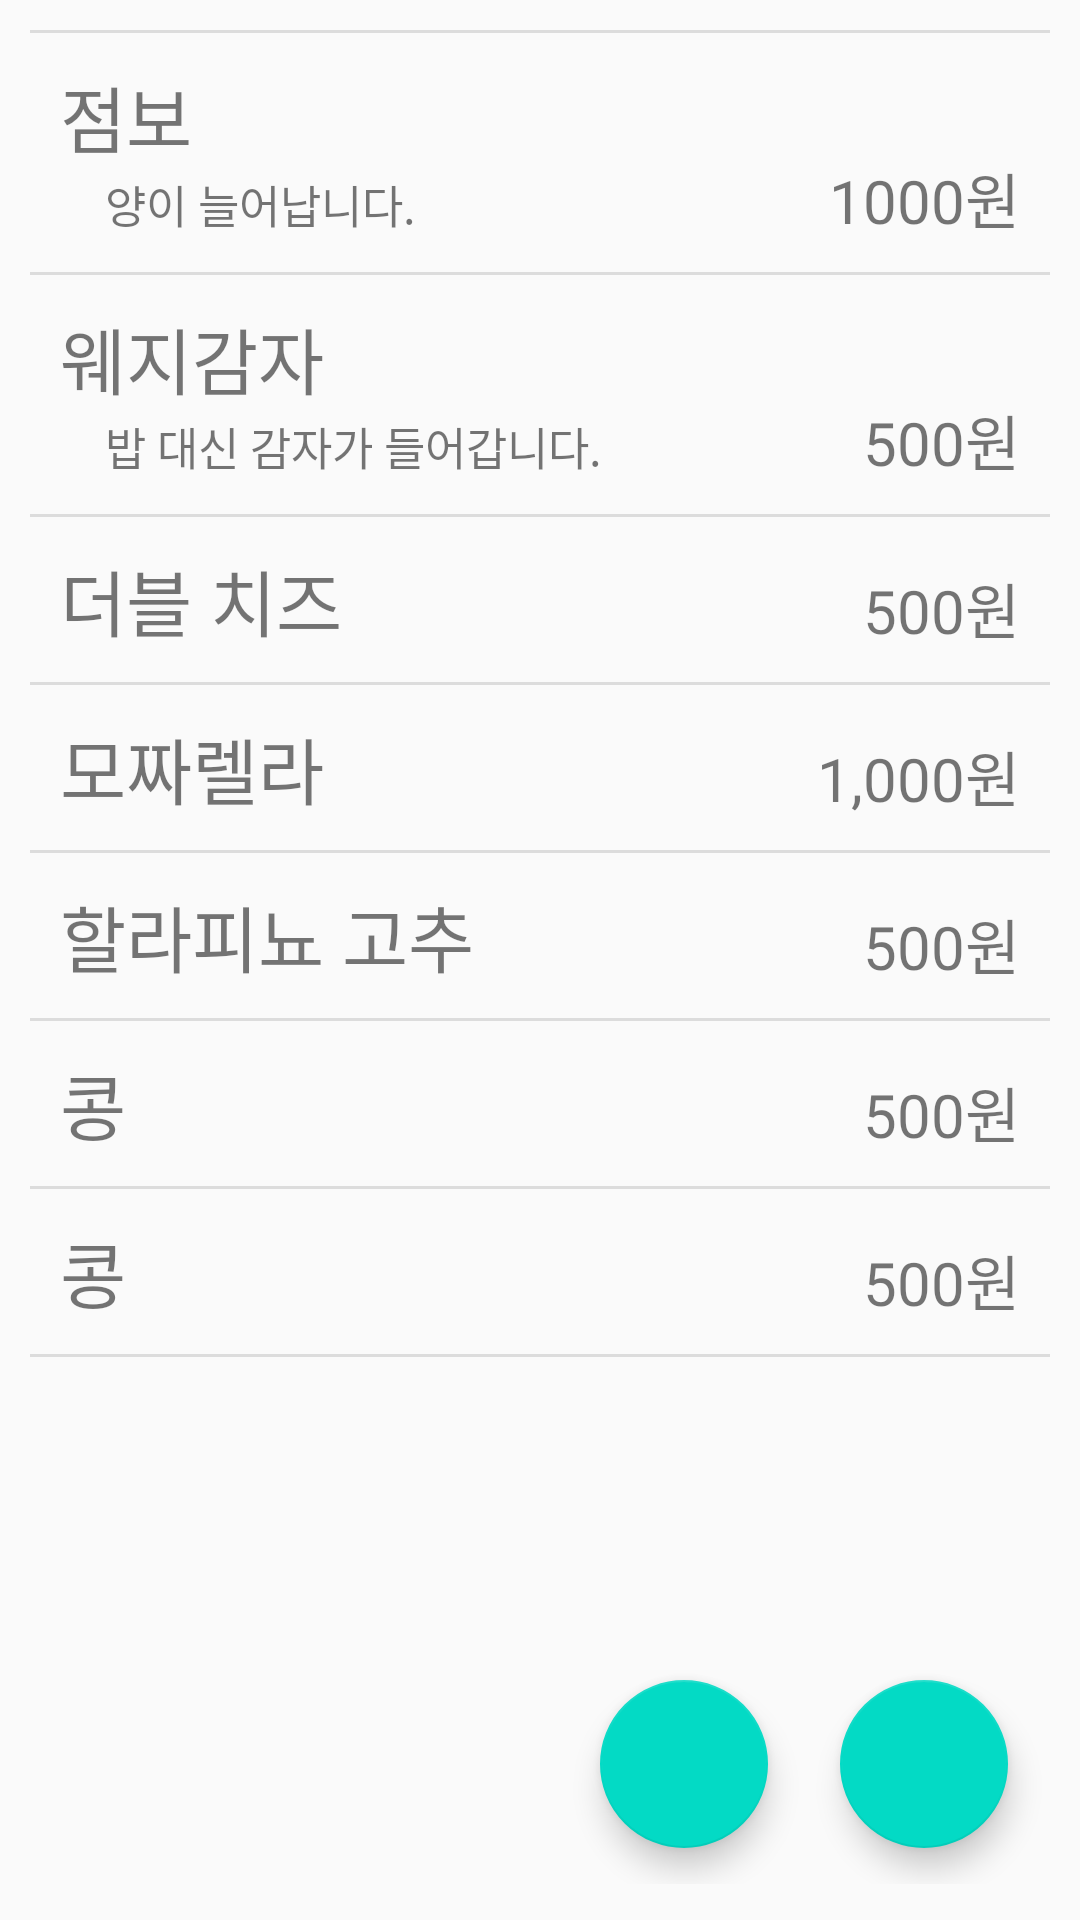

Produce the Android XML layout that renders to this screen, including the resource entries it uses.
<!-- AndroidManifest.xml: application theme AppTheme -->
<!-- res/layout/fragment_step3.xml -->
<?xml version="1.0" encoding="utf-8"?>
<LinearLayout xmlns:android="http://schemas.android.com/apk/res/android"
    xmlns:app="http://schemas.android.com/apk/res-auto"
    xmlns:tools="http://schemas.android.com/tools"
    android:layout_width="match_parent"
    android:layout_height="match_parent"
    android:orientation="horizontal">

    <android.support.design.widget.CoordinatorLayout
        android:layout_width="match_parent"
        android:layout_height="match_parent">

        <ScrollView
            android:layout_width="match_parent"
            android:layout_height="match_parent">

            <LinearLayout
                android:layout_width="match_parent"
                android:layout_height="wrap_content"
                android:orientation="vertical"
                android:padding="10dp">


                <View style="@style/Divider" />

                <LinearLayout
                    android:id="@+id/fs3_jumbo"
                    style="@style/Fs3Layout"
                    android:orientation="vertical">

                    <TextView
                        style="@style/ItemTextView"
                        android:layout_height="wrap_content"
                        android:layout_marginBottom="-5dp"
                        android:text="점보" />

                    <LinearLayout
                        android:layout_width="match_parent"
                        android:layout_height="wrap_content"
                        android:orientation="horizontal">

                        <TextView
                            android:layout_width="wrap_content"
                            android:layout_height="wrap_content"
                            android:paddingLeft="15dp"
                            android:text="양이 늘어납니다."
                            android:textSize="15sp" />

                        <TextView
                            style="@style/ItemTextView"
                            android:layout_width="match_parent"
                            android:layout_height="wrap_content"
                            android:gravity="bottom|right"
                            android:text="1000원"
                            android:textSize="20sp" />
                    </LinearLayout>

                </LinearLayout>

                <View style="@style/Divider" />

                <LinearLayout
                    android:id="@+id/fs3_wedge"
                    style="@style/Fs3Layout"
                    android:orientation="vertical">

                    <TextView
                        android:id="@+id/textView4"
                        style="@style/ItemTextView"
                        android:layout_width="match_parent"
                        android:layout_marginBottom="-5dp"
                        android:text="웨지감자" />

                    <LinearLayout
                        android:layout_width="match_parent"
                        android:layout_height="wrap_content"
                        android:orientation="horizontal">

                        <TextView
                            android:layout_width="wrap_content"
                            android:layout_height="wrap_content"
                            android:paddingLeft="15dp"
                            android:text="밥 대신 감자가 들어갑니다."
                            android:textSize="15sp" />

                        <TextView
                            style="@style/ItemTextView"
                            android:layout_width="match_parent"
                            android:layout_height="wrap_content"
                            android:gravity="bottom|right"
                            android:text="500원"
                            android:textSize="20sp" />
                    </LinearLayout>

                </LinearLayout>

                <View style="@style/Divider" />

                <LinearLayout
                    android:id="@+id/fs3_doublecheese"
                    style="@style/Fs3Layout"
                    android:orientation="horizontal">

                    <TextView
                        style="@style/ItemTextView"
                        android:text="더블 치즈" />

                    <TextView
                        style="@style/ItemTextView"
                        android:layout_width="match_parent"
                        android:gravity="bottom|right"
                        android:text="500원"
                        android:textSize="20sp" />
                </LinearLayout>

                <View style="@style/Divider" />

                <LinearLayout
                    android:id="@+id/fs3_mozarella"
                    style="@style/Fs3Layout"
                    android:orientation="horizontal">

                    <TextView
                        style="@style/ItemTextView"
                        android:text="모짜렐라" />

                    <TextView
                        style="@style/ItemTextView"
                        android:layout_width="match_parent"
                        android:gravity="bottom|right"
                        android:text="1,000원"
                        android:textSize="20sp" />
                </LinearLayout>

                <View style="@style/Divider" />

                <LinearLayout
                    android:id="@+id/fs3_jalapeno"
                    style="@style/Fs3Layout"
                    android:orientation="horizontal">

                    <TextView
                        style="@style/ItemTextView"
                        android:text="할라피뇨 고추" />

                    <TextView
                        style="@style/ItemTextView"
                        android:layout_width="match_parent"
                        android:gravity="bottom|right"
                        android:text="500원"
                        android:textSize="20sp" />
                </LinearLayout>

                <View style="@style/Divider" />

                <LinearLayout
                    android:id="@+id/fs3_bean"
                    style="@style/Fs3Layout"
                    android:orientation="horizontal">

                    <TextView
                        style="@style/ItemTextView"
                        android:text="콩" />

                    <TextView
                        style="@style/ItemTextView"
                        android:layout_width="match_parent"
                        android:gravity="bottom|right"
                        android:text="500원"
                        android:textSize="20sp" />
                </LinearLayout>

                <View style="@style/Divider" />

                <LinearLayout
                    android:id="@+id/fs3_bean2"
                    style="@style/Fs3Layout"
                    android:orientation="horizontal">

                    <TextView
                        style="@style/ItemTextView"
                        android:text="콩" />

                    <TextView
                        style="@style/ItemTextView"
                        android:layout_width="match_parent"
                        android:gravity="bottom|right"
                        android:text="500원"
                        android:textSize="20sp" />
                </LinearLayout>

                <View style="@style/Divider" />
            </LinearLayout>
        </ScrollView>

        <LinearLayout
            android:layout_width="match_parent"
            android:layout_height="wrap_content"
            android:layout_gravity="bottom"
            android:layout_margin="12dp"
            android:gravity="right"
            android:orientation="horizontal">

            <android.support.design.widget.FloatingActionButton
                android:id="@+id/fs3_fab_more"
                android:layout_width="wrap_content"
                android:layout_height="wrap_content"
                android:layout_gravity="bottom|right"
                android:layout_margin="12dp"
                android:layout_weight="1"
                android:clickable="true"
                android:scaleType="center"
                app:fabSize="normal"
                app:srcCompat="@drawable/ic_listadd" />

            <android.support.design.widget.FloatingActionButton
                android:id="@+id/fs3_fab_end"
                android:layout_width="wrap_content"
                android:layout_height="wrap_content"
                android:layout_gravity="bottom|right"
                android:layout_margin="12dp"
                android:layout_weight="1"
                android:clickable="true"
                android:scaleType="center"
                app:fabSize="normal"
                app:srcCompat="@drawable/ic_archive" />
        </LinearLayout>
    </android.support.design.widget.CoordinatorLayout>


</LinearLayout>
<!-- resources referenced by this layout -->
<resources>
  <style name="Divider">
          <item name="android:layout_width">match_parent</item>
          <item name="android:layout_height">1dp</item>
          <item name="android:background">?android:attr/listDivider</item>
      </style>
  <style name="Fs3Layout">
          <item name="android:layout_width">match_parent</item>
          <item name="android:layout_height">wrap_content</item>
          <item name="android:background">?attr/selectableItemBackground</item>
          <item name="android:padding">10dp</item>
      </style>
  <style name="ItemTextView" parent="@android:style/Widget.TextView">
          <item name="android:layout_width">wrap_content</item>
          <item name="android:layout_height">match_parent</item>
          <item name="android:gravity">center_vertical</item>
          <item name="android:textSize">24sp</item>
      </style>
  <style name="AppTheme" parent="Theme.AppCompat.Light.DarkActionBar">
          
          <item name="colorPrimary">@color/colorPrimary</item>
          <item name="colorPrimaryDark">@color/colorPrimaryDark</item>
          <item name="colorAccent">@color/colorAccent</item>
      </style>
  <!-- not gathered from this repository: default colours our renderer supplied (Android Studio template values) -->
  <color name="colorPrimary">#FF6200EE</color>
  <color name="colorPrimaryDark">#FF3700B3</color>
  <color name="colorAccent">#FF03DAC5</color>
</resources>
